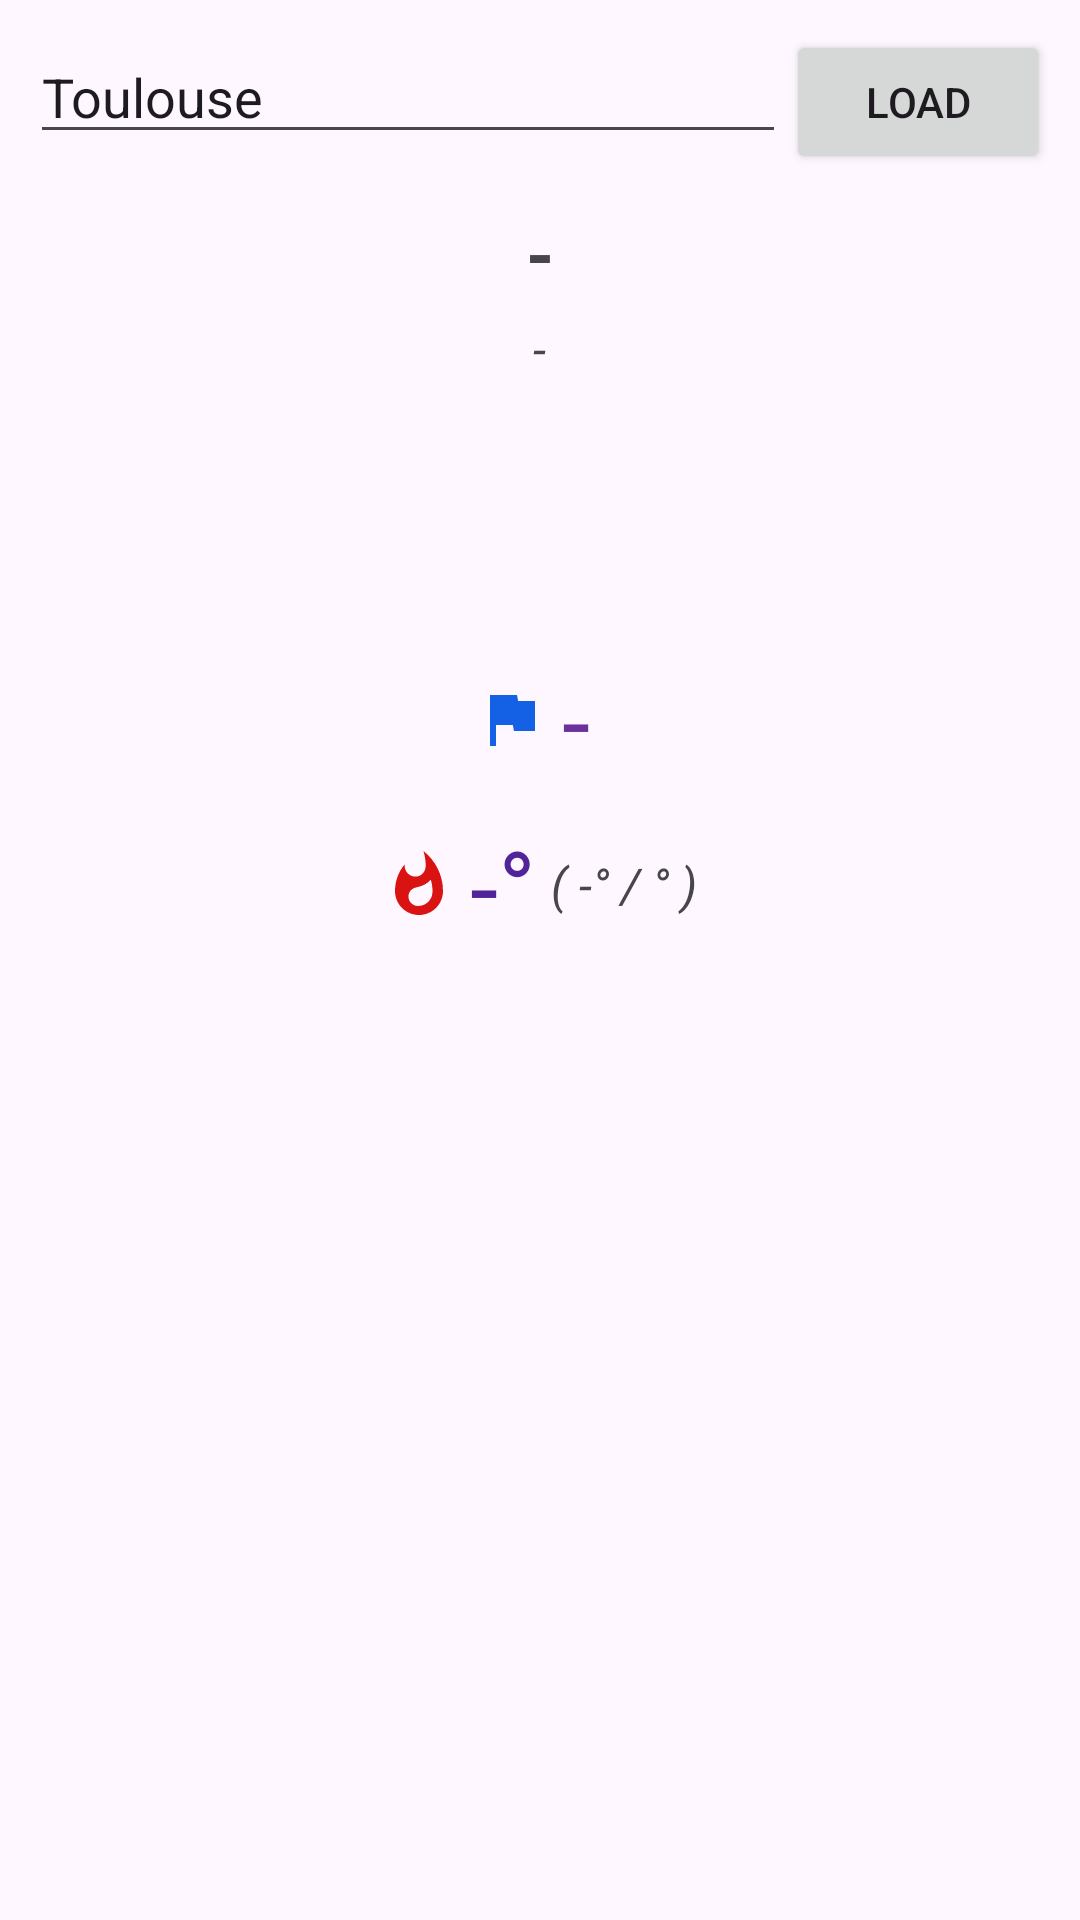

Android layout source for this screen:
<!-- AndroidManifest.xml: application theme Theme.A2023_05_equans -->
<!-- res/layout/activity_weather.xml -->
<?xml version="1.0" encoding="utf-8"?>
<LinearLayout xmlns:android="http://schemas.android.com/apk/res/android"
    xmlns:app="http://schemas.android.com/apk/res-auto"
    xmlns:tools="http://schemas.android.com/tools"
    android:layout_width="match_parent"
    android:layout_height="match_parent"
    android:animateLayoutChanges="true"
    android:gravity="center_horizontal"
    android:orientation="vertical"
    tools:context=".WeatherActivity">

    <LinearLayout
        android:layout_width="match_parent"
        android:layout_height="wrap_content"
        android:layout_margin="10dp"
        android:orientation="horizontal">

        <EditText
            android:id="@+id/etCityName"
            android:layout_width="wrap_content"
            android:layout_height="wrap_content"
            android:layout_weight="1"
            android:ems="10"
            android:inputType="textPersonName"
            android:text="Toulouse" />

        <Button
            android:id="@+id/btLoad"
            android:layout_width="wrap_content"
            android:layout_height="wrap_content"
            android:text="Load" />

    </LinearLayout>

    <ProgressBar
        android:id="@+id/progressBar"
        style="?android:attr/progressBarStyle"
        android:layout_width="wrap_content"
        android:layout_height="wrap_content"
        android:visibility="gone"
        tools:visibility="visible" />

    <TextView
        android:id="@+id/tvError"
        android:layout_width="match_parent"
        android:layout_height="wrap_content"
        android:text="-"
        android:textColor="#C00707"
        android:textSize="14sp"
        android:textStyle="bold"
        android:visibility="gone"
        tools:text="Toulouse"
        tools:visibility="visible" />

    <TextView
        android:id="@+id/tv"
        android:layout_width="wrap_content"
        android:layout_height="wrap_content"
        android:text="-"
        android:textSize="24sp"
        android:textStyle="bold"
        tools:text="Toulouse" />

    <TextView
        android:id="@+id/tvDesc"
        android:layout_width="wrap_content"
        android:layout_height="wrap_content"
        android:layout_margin="5dp"
        android:text="-"
        android:textSize="16sp"
        android:textStyle="italic"
        tools:text="Peu nuageux" />

    <ImageView
        android:id="@+id/ivTemp"
        android:layout_width="match_parent"
        android:layout_height="80dp"
        app:srcCompat="@mipmap/ic_launcher" />

    <LinearLayout
        android:layout_width="wrap_content"
        android:layout_height="wrap_content"
        android:orientation="horizontal">

        <ImageView
            android:id="@+id/imageView3"
            android:layout_width="wrap_content"
            android:layout_height="match_parent"
            app:srcCompat="@drawable/baseline_flag_24" />

        <TextView
            android:id="@+id/tvWind"
            android:layout_width="wrap_content"
            android:layout_height="wrap_content"
            android:layout_margin="5dp"
            android:gravity="center"
            android:text="-"
            android:textColor="#6C319A"
            android:textSize="34sp"
            tools:text="0.5" />
    </LinearLayout>

    <LinearLayout
        android:layout_width="wrap_content"
        android:layout_height="wrap_content"
        android:orientation="horizontal">

        <ImageView
            android:layout_width="wrap_content"
            android:layout_height="match_parent"
            app:srcCompat="@drawable/baseline_whatshot_24" />

        <TextView
            android:id="@+id/tvTemp"
            android:layout_width="wrap_content"
            android:layout_height="wrap_content"
            android:layout_margin="5dp"
            android:gravity="center"
            android:text="-°"
            android:textColor="#52249A"
            android:textSize="34sp"
            tools:text="3°" />

        <TextView
            android:id="@+id/tvMinMax"
            android:layout_width="wrap_content"
            android:layout_height="match_parent"
            android:gravity="center"
            android:text="( -° / ° )"
            android:textSize="16sp"
            android:textStyle="italic"
            tools:text="( 1° / 7° )" />
    </LinearLayout>

</LinearLayout>
<!-- resources referenced by this layout -->
<resources>
  <!-- drawable baseline_flag_24 (drawable) -->
  <vector android:height="24dp" android:tint="#1561E6"
      android:viewportHeight="24" android:viewportWidth="24"
      android:width="24dp" xmlns:android="http://schemas.android.com/apk/res/android">
      <path android:fillColor="@android:color/white" android:pathData="M14.4,6L14,4H5v17h2v-7h5.6l0.4,2h7V6z"/>
  </vector>
  <!-- drawable baseline_whatshot_24 (drawable) -->
  <vector android:height="24dp" android:tint="#D91212"
      android:viewportHeight="24" android:viewportWidth="24"
      android:width="24dp" xmlns:android="http://schemas.android.com/apk/res/android">
      <path android:fillColor="@android:color/white" android:pathData="M13.5,0.67s0.74,2.65 0.74,4.8c0,2.06 -1.35,3.73 -3.41,3.73 -2.07,0 -3.63,-1.67 -3.63,-3.73l0.03,-0.36C5.21,7.51 4,10.62 4,14c0,4.42 3.58,8 8,8s8,-3.58 8,-8C20,8.61 17.41,3.8 13.5,0.67zM11.71,19c-1.78,0 -3.22,-1.4 -3.22,-3.14 0,-1.62 1.05,-2.76 2.81,-3.12 1.77,-0.36 3.6,-1.21 4.62,-2.58 0.39,1.29 0.59,2.65 0.59,4.04 0,2.65 -2.15,4.8 -4.8,4.8z"/>
  </vector>
  <style name="Theme.A2023_05_equans" parent="Base.Theme.A2023_05_equans" />
  <style name="Base.Theme.A2023_05_equans" parent="Theme.Material3.DayNight">
          
          
      </style>
</resources>
